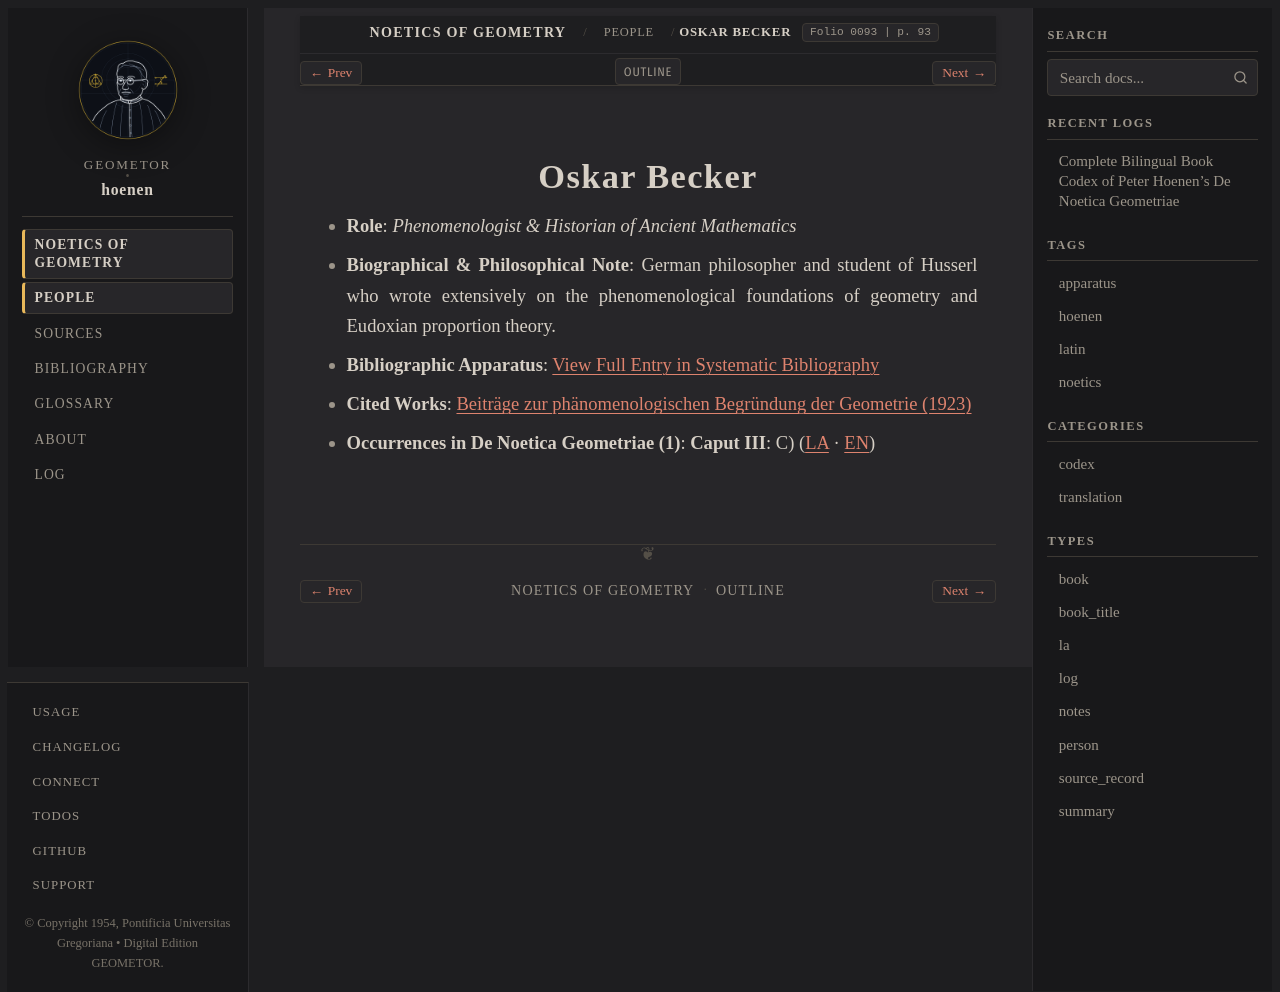

repository: geometor/hoenen · page: de_noetica_geometriae/people/becker.html · generator: sphinx

:type: person
:layout: book
:death_year: 1964
:death_label: 1964
:lifespan: 1889 – 1964
:excerpt: Role: Phenomenologist & Historian of Ancient Mathematics*
:folio: 0093
:page: 93

.. _person-becker:

Oskar Becker
============

* **Role**: *Phenomenologist & Historian of Ancient Mathematics*
* **Biographical & Philosophical Note**: German philosopher and student of Husserl who wrote extensively on the phenomenological foundations of geometry and Eudoxian proportion theory.
* **Bibliographic Apparatus**: :ref:`View Full Entry in Systematic Bibliography <bib-becker-oskar>`
* **Cited Works**: `Beiträge zur phänomenologischen Begründung der Geometrie (1923) <bibliography.html#work-becker-1923>`__
* **Occurrences in De Noetica Geometriae (1)**: **Caput III**: C) (`LA <caput-3/caput-3.html#occ-person-becker-1>`__ · `EN <caput-3/caput-3-en.html#occ-person-becker-1>`__)
